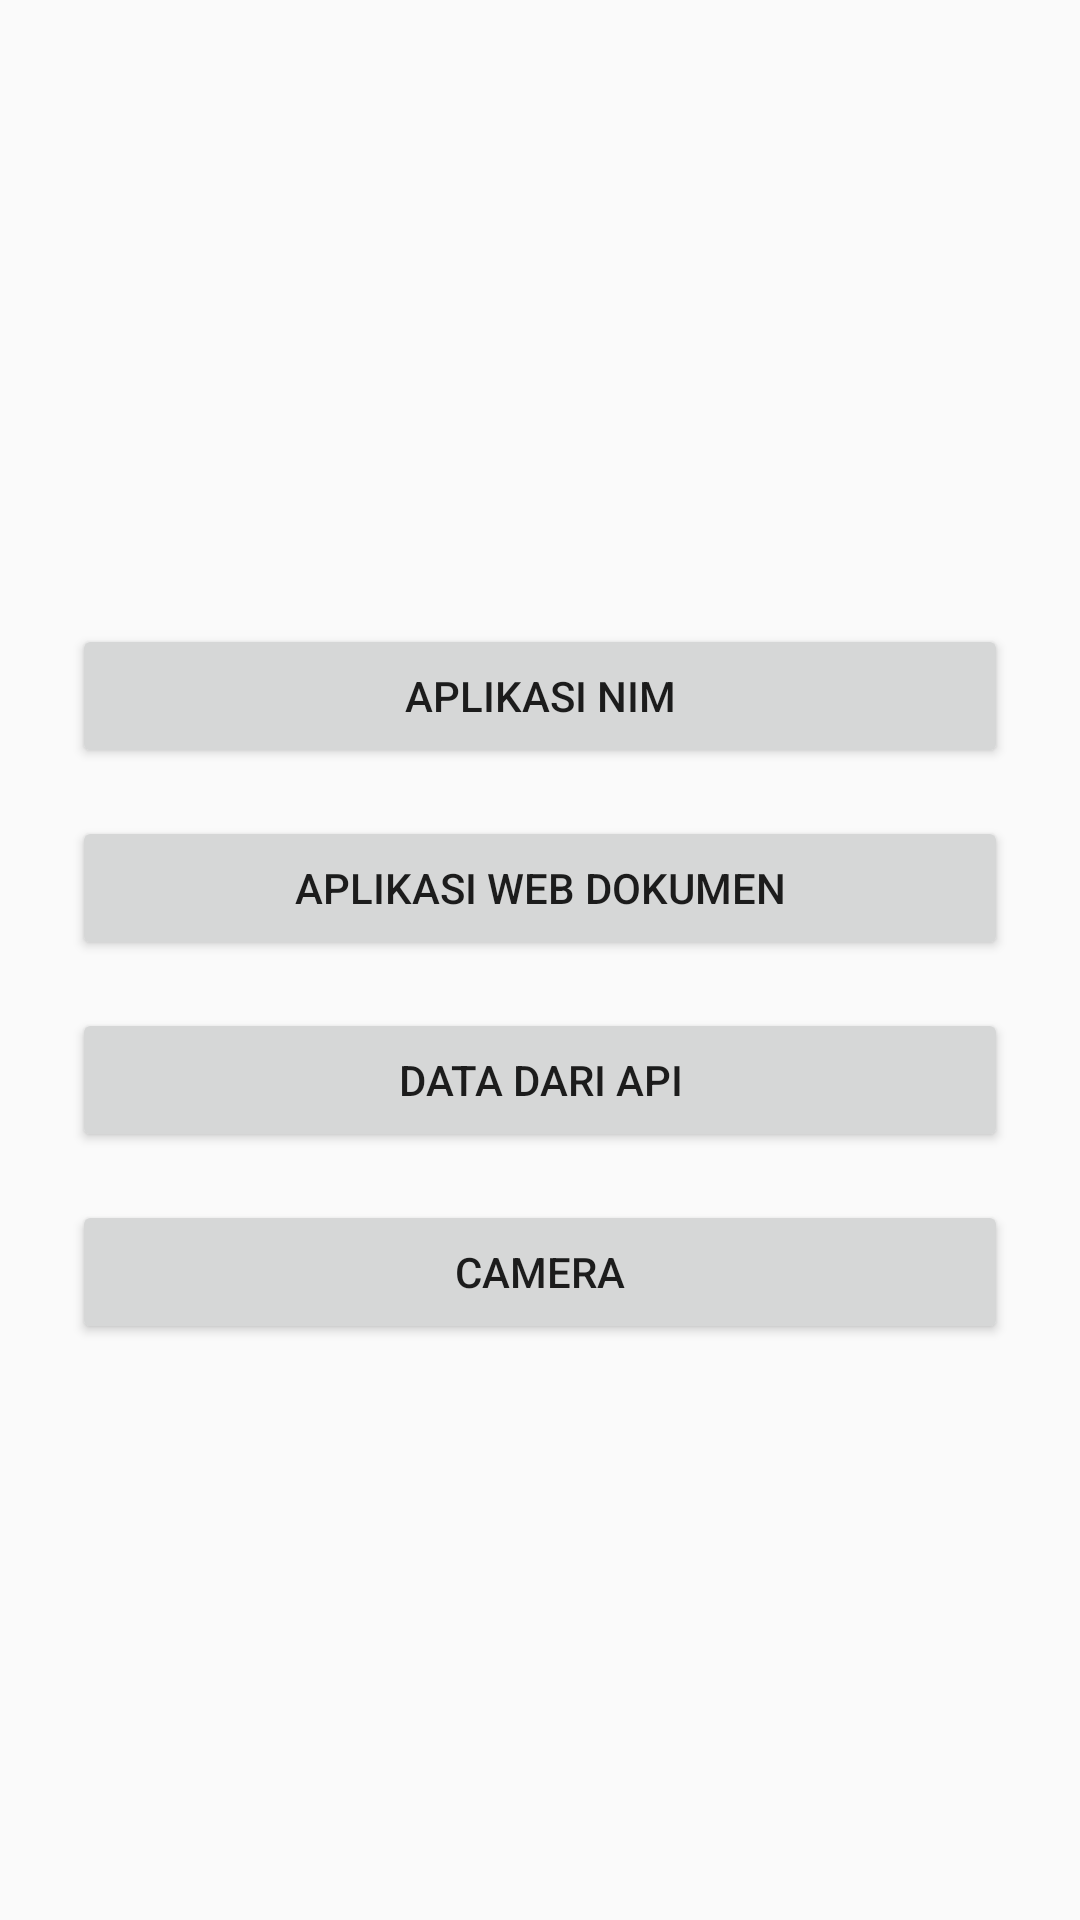

Layout XML and referenced resources for this Android screen:
<!-- AndroidManifest.xml: application theme Theme.AppCompat.Light.NoActionBar -->
<!-- res/layout/halaman_awal.xml -->
<?xml version="1.0" encoding="utf-8"?>
<LinearLayout xmlns:android="http://schemas.android.com/apk/res/android"
    android:orientation="vertical"
    android:layout_width="match_parent"
    android:layout_height="match_parent"
    android:padding="24dp"
    android:gravity="center">

    <Button
        android:id="@+id/btnNIM"
        android:layout_width="match_parent"
        android:layout_height="wrap_content"
        android:text="@string/buka_NIM"
        android:layout_marginTop="16dp" />

    <Button
        android:id="@+id/btnBukaWebDokumen"
        android:layout_width="match_parent"
        android:layout_height="wrap_content"
        android:text="@string/buka_Web_Dokumen"
        android:layout_marginTop="16dp" />

    <Button
        android:id="@+id/btnBukaDariAPI"
        android:layout_width="match_parent"
        android:layout_height="wrap_content"
        android:text="@string/buka_Dari_API"
        android:layout_marginTop="16dp" />

    <Button
        android:id="@+id/btnBukaCamera"
        android:layout_width="match_parent"
        android:layout_height="wrap_content"
        android:text="@string/buka_Camera"
        android:layout_marginTop="16dp" />

</LinearLayout>
<!-- resources referenced by this layout -->
<resources>
  <string name="buka_Camera">Camera</string>
  <string name="buka_Dari_API">Data dari API</string>
  <string name="buka_NIM">Aplikasi NIM</string>
  <string name="buka_Web_Dokumen">Aplikasi Web Dokumen</string>
</resources>
